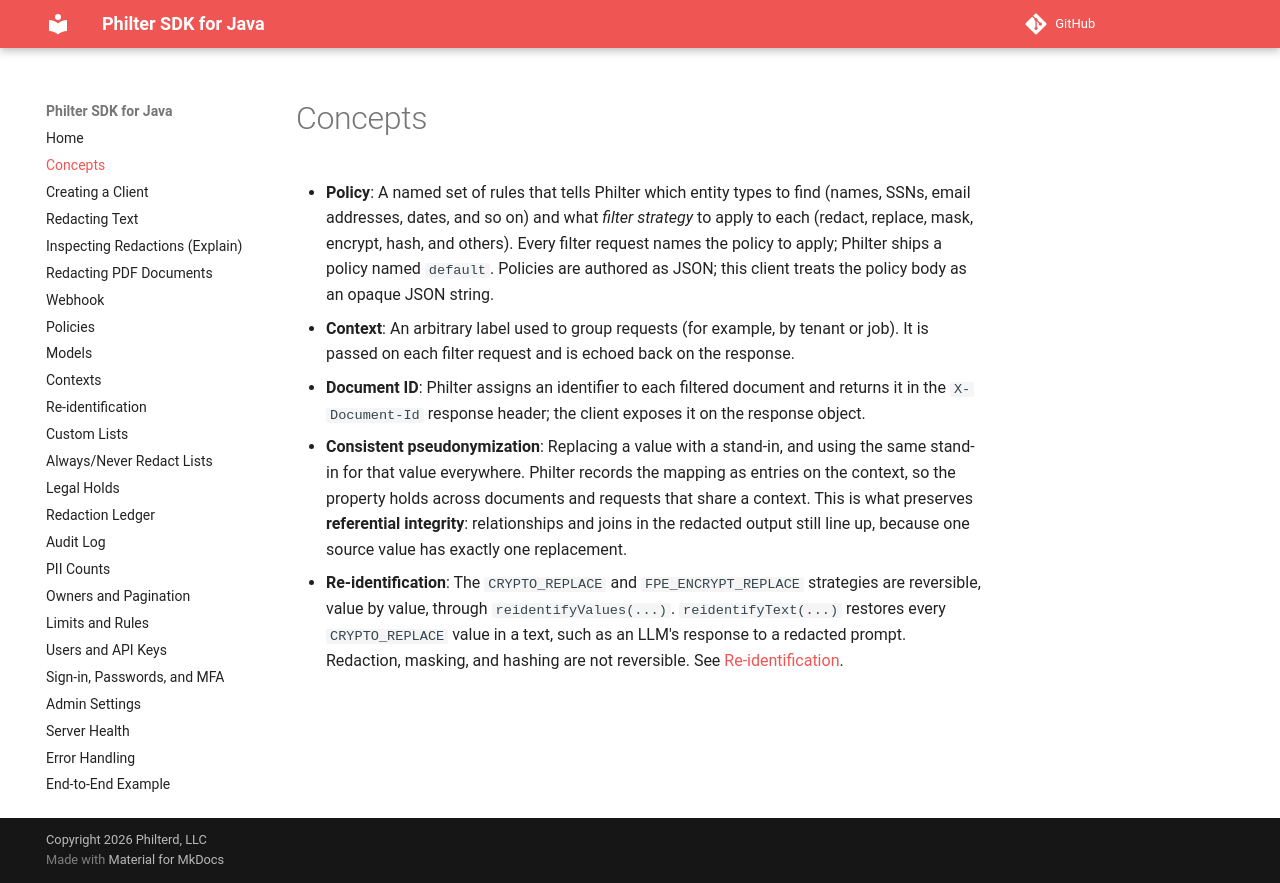

repository: philterd/philter-sdk-java · page: 3.0.0/concepts/index.html · generator: mkdocs

# Concepts

- **Policy**: A named set of rules that tells Philter which entity types to find (names, SSNs, email addresses, dates, and so on) and what *filter strategy* to apply to each (redact, replace, mask, encrypt, hash, and others). Every filter request names the policy to apply; Philter ships a policy named `default`. Policies are authored as JSON; this client treats the policy body as an opaque JSON string.
- **Context**: An arbitrary label used to group requests (for example, by tenant or job). It is passed on each filter request and is echoed back on the response.
- **Document ID**: Philter assigns an identifier to each filtered document and returns it in the `X-Document-Id` response header; the client exposes it on the response object.
- **Consistent pseudonymization**: Replacing a value with a stand-in, and using the same stand-in for that value everywhere. Philter records the mapping as entries on the context, so the property holds across documents and requests that share a context. This is what preserves **referential integrity**: relationships and joins in the redacted output still line up, because one source value has exactly one replacement.
- **Re-identification**: The `CRYPTO_REPLACE` and `FPE_ENCRYPT_REPLACE` strategies are reversible, value by value, through `reidentifyValues(...)`. `reidentifyText(...)` restores every `CRYPTO_REPLACE` value in a text, such as an LLM's response to a redacted prompt. Redaction, masking, and hashing are not reversible. See [Re-identification](re-identification.md).
